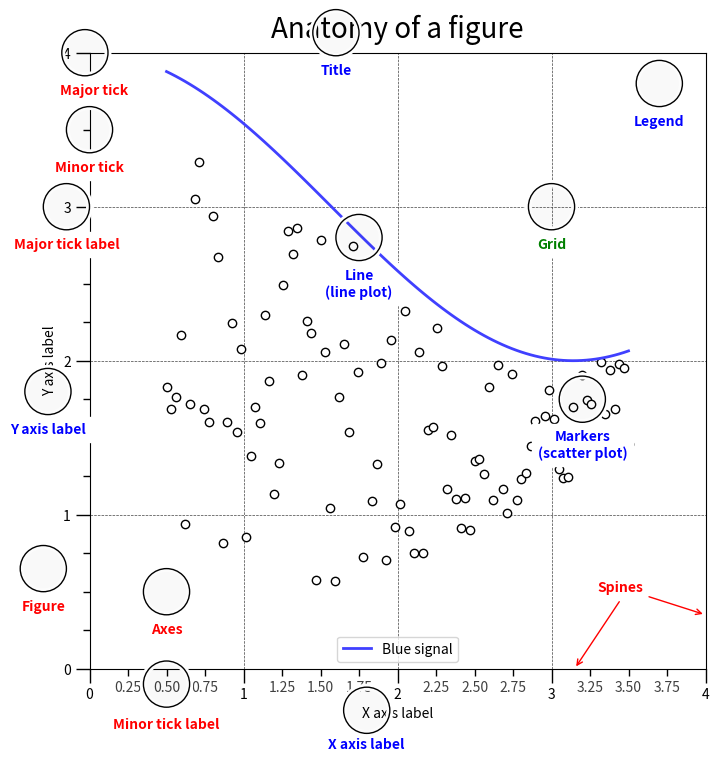

Source code (Python):
#!/usr/bin/env python
import numpy as np
import matplotlib.pyplot as plt
from matplotlib.ticker import AutoMinorLocator, MultipleLocator, FuncFormatter


np.random.seed(19680801)

X = np.linspace(0.5, 3.5, 100)
Y1 = 3+np.cos(X)
Y2 = 1+np.cos(1+X/0.75)/2
Y3 = np.random.uniform(Y1, Y2, len(X))

fig = plt.figure(figsize=(8, 8))
ax = fig.add_subplot(1, 1, 1, aspect=1)


def minor_tick(x, pos):
    if not x % 1.0:
        return ""
    return "%.2f" % x

ax.xaxis.set_major_locator(MultipleLocator(1.000))
ax.xaxis.set_minor_locator(AutoMinorLocator(4))
ax.yaxis.set_major_locator(MultipleLocator(1.000))
ax.yaxis.set_minor_locator(AutoMinorLocator(4))
ax.xaxis.set_minor_formatter(FuncFormatter(minor_tick))

ax.set_xlim(0, 4)
ax.set_ylim(0, 4)

ax.tick_params(which='major', width=1.0)
ax.tick_params(which='major', length=10)
ax.tick_params(which='minor', width=1.0, labelsize=10)
ax.tick_params(which='minor', length=5, labelsize=10, labelcolor='0.25')

ax.grid(linestyle="--", linewidth=0.5, color='.25', zorder=-10)

ax.plot(X, Y1, c=(0.25, 0.25, 1.00), lw=2, label="Blue signal", zorder=10)
ax.plot(X, Y3, linewidth=0,
        marker='o', markerfacecolor='w', markeredgecolor='k')

ax.set_title("Anatomy of a figure", fontsize=20, verticalalignment='bottom')
ax.set_xlabel("X axis label")
ax.set_ylabel("Y axis label")

ax.legend()


def circle(x, y, radius=0.15):
    from matplotlib.patches import Circle
    from matplotlib.patheffects import withStroke
    circle = Circle((x, y), radius, clip_on=False, zorder=10, linewidth=1,
                    edgecolor='black', facecolor=(0, 0, 0, .0125),
                    path_effects=[withStroke(linewidth=5, foreground='w')])
    ax.add_artist(circle)


def text(x, y, text, color='blue'):
    ax.text(x, y, text, backgroundcolor="white",
            ha='center', va='top', weight='bold', color=color)


# Minor tick
circle(0.50, -0.10)
text(0.50, -0.32, "Minor tick label", 'r')

# Major tick
circle(-0.03, 4.00)
text(0.03, 3.80, "Major tick", 'r')

# Minor tick
circle(0.00, 3.50)
text(0.00, 3.30, "Minor tick", 'r')

# Major tick label
circle(-0.15, 3.00)
text(-0.15, 2.80, "Major tick label", 'r')

# X Label
circle(1.80, -0.27)
text(1.80, -0.45, "X axis label")

# Y Label
circle(-0.27, 1.80)
text(-0.27, 1.6, "Y axis label")

# Title
circle(1.60, 4.13)
text(1.60, 3.93, "Title")

# Blue plot
circle(1.75, 2.80)
text(1.75, 2.60, "Line\n(line plot)")

# Scatter plot
circle(3.20, 1.75)
text(3.20, 1.55, "Markers\n(scatter plot)")

# Grid
circle(3.00, 3.00)
text(3.00, 2.80, "Grid", 'g')

# Legend
circle(3.70, 3.80)
text(3.70, 3.60, "Legend")

# Axes
circle(0.5, 0.5)
text(0.5, 0.3, "Axes", 'r')

# Figure
circle(-0.3, 0.65)
text(-0.3, 0.45, "Figure", 'r')

color = 'red'
ax.annotate('Spines', xy=(4.0, 0.35), xycoords='data',
            xytext=(3.3, 0.5), textcoords='data',
            weight='bold', color=color,
            arrowprops=dict(arrowstyle='->',
                            connectionstyle="arc3",
                            color=color))

ax.annotate('', xy=(3.15, 0.0), xycoords='data',
            xytext=(3.45, 0.45), textcoords='data',
            weight='bold', color=color,
            arrowprops=dict(arrowstyle='->',
                            connectionstyle="arc3",
                            color=color))

plt.savefig('anatomy.png')
